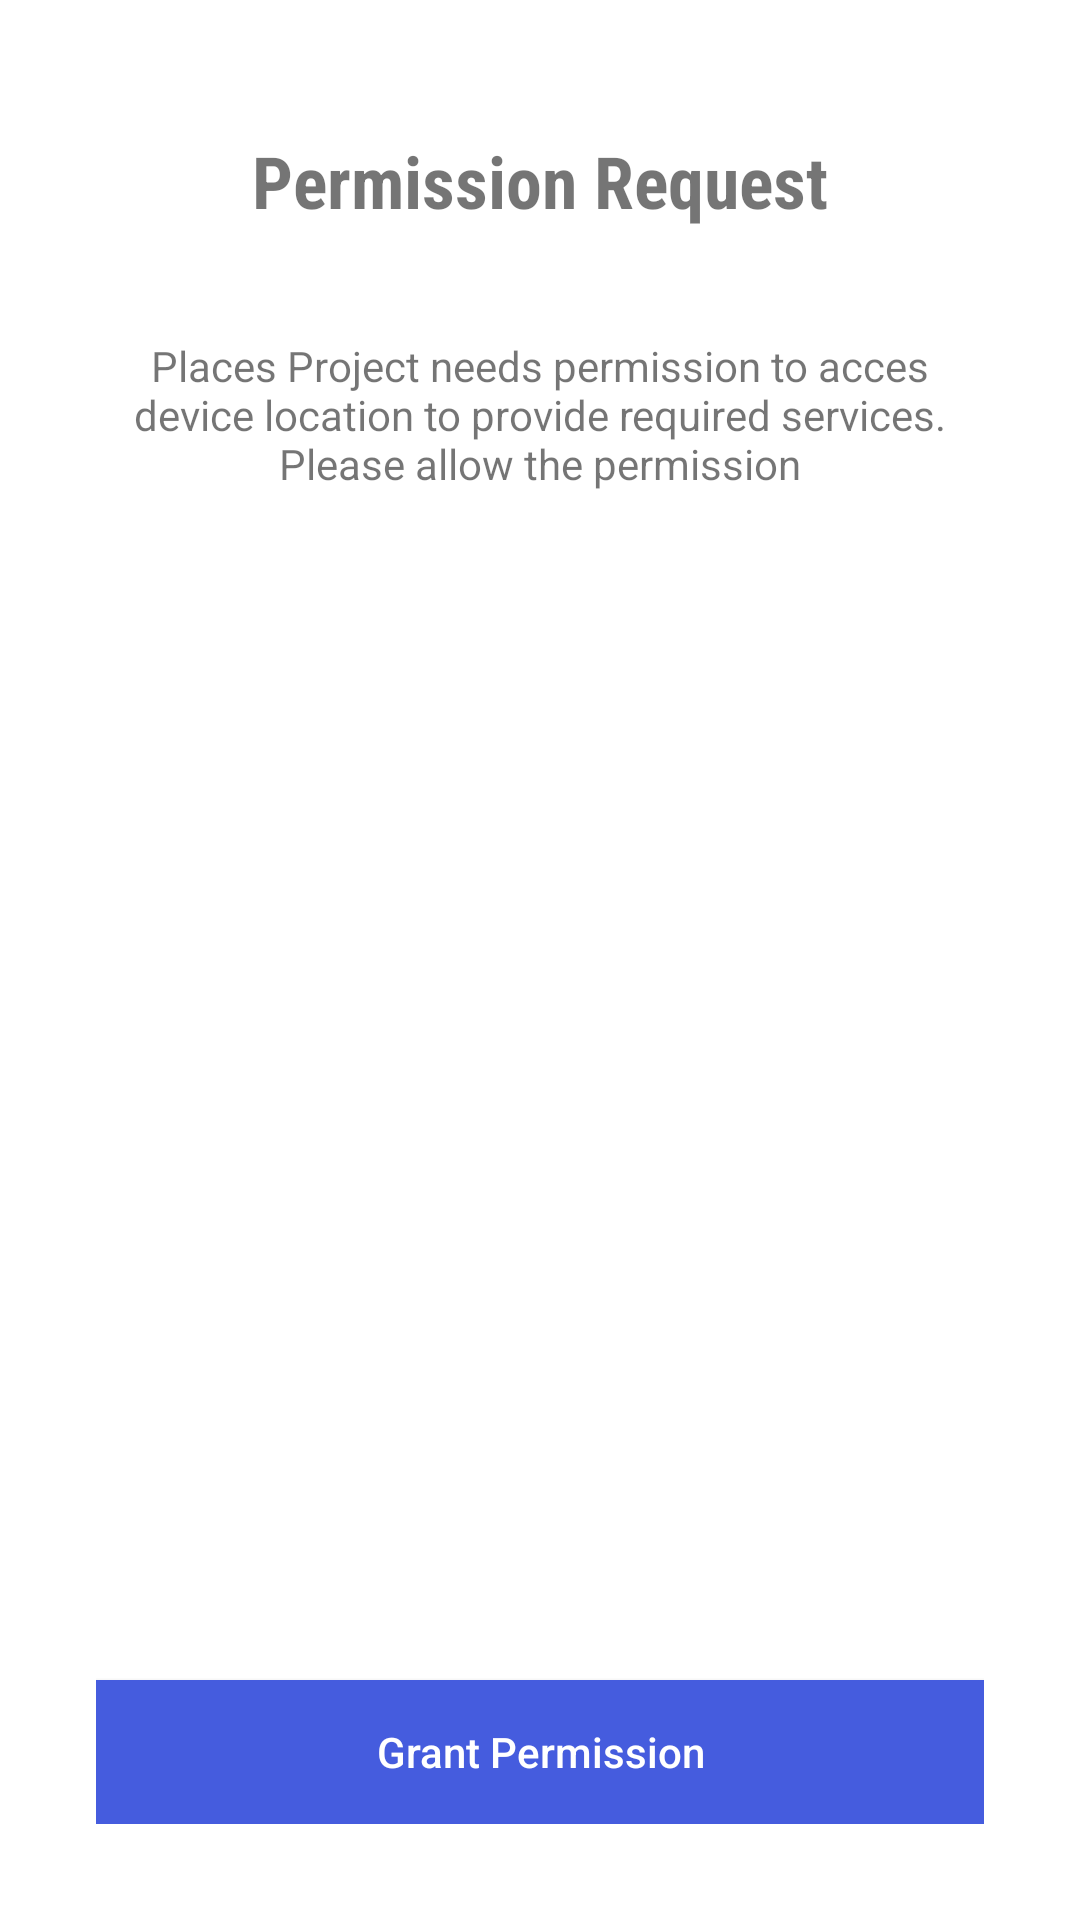

Android layout source for this screen:
<!-- AndroidManifest.xml: application theme Theme.Planta -->
<!-- res/layout/activity_permissions.xml -->
<?xml version="1.0" encoding="utf-8"?>
<RelativeLayout xmlns:android="http://schemas.android.com/apk/res/android"
    xmlns:app="http://schemas.android.com/apk/res-auto"
    xmlns:tools="http://schemas.android.com/tools"
    android:layout_width="match_parent"
    android:layout_height="match_parent"
    tools:context="Information.PermissionsActivity"
    android:padding="32dp">

    <LinearLayout
        android:layout_width="match_parent"
        android:layout_height="wrap_content"
        android:orientation="vertical"
        android:gravity="center_horizontal">

        <ImageView
            android:layout_width="wrap_content"
            android:layout_height="wrap_content"
            android:src="@mipmap/ic_launcher" />

        <TextView
            android:layout_width="wrap_content"
            android:layout_height="wrap_content"
            android:text="Permission Request"
            android:textSize="24sp"
            android:layout_marginTop="12dp"
            android:fontFamily="sans-serif-condensed"
            android:textStyle="bold"/>

        <TextView
            android:layout_width="wrap_content"
            android:layout_height="wrap_content"
            android:gravity="center_horizontal"
            android:layout_marginTop="36dp"
            android:text="Places Project needs permission to acces device location to provide required services. Please allow the permission"/>

    </LinearLayout>

    <Button
        android:id="@+id/btn_grant"
        android:layout_width="match_parent"
        android:layout_height="wrap_content"
        android:layout_alignParentBottom="true"
        android:background="@color/colorPrimary"
        android:textColor="#FFFFFF"
        android:text="Grant Permission"
        android:textAllCaps="false" />

</RelativeLayout>
<!-- resources referenced by this layout -->
<resources>
  <color name="colorPrimary">#455cde</color>
  <style name="Theme.Planta" parent="Theme.MaterialComponents.DayNight.NoActionBar">
          <item name="colorPrimary">@color/colorPrimary</item>
          <item name="colorPrimaryDark">@color/colorPrimaryDark</item>
          <item name="colorAccent">@color/colorAccent</item>
      </style>
  <color name="colorPrimaryDark">#000d3d</color>
  <color name="colorAccent">#c2bdbf</color>
</resources>
